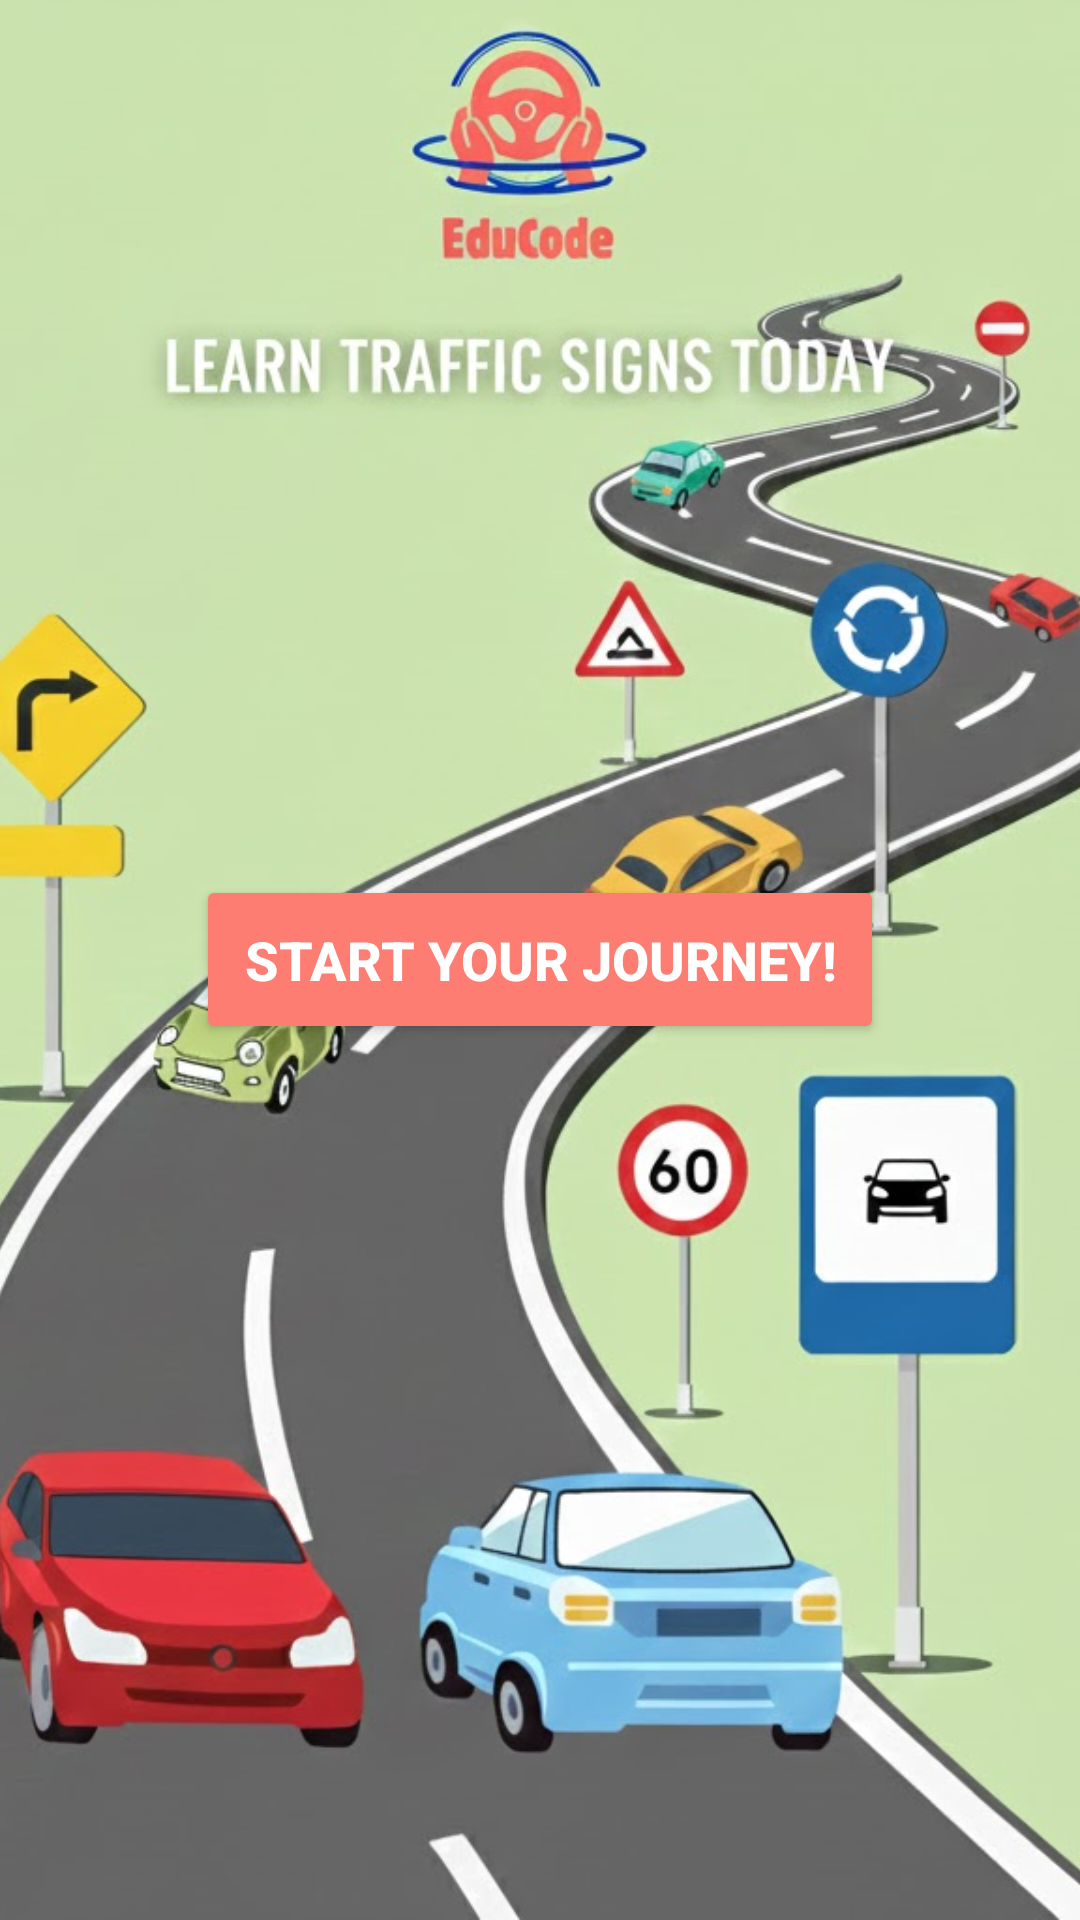

The Android layout XML behind this screen, and the referenced resources:
<!-- AndroidManifest.xml: application theme Theme.EduCode -->
<!-- res/layout/activity_welcome.xml -->
<?xml version="1.0" encoding="utf-8"?>
<FrameLayout xmlns:android="http://schemas.android.com/apk/res/android"
    android:layout_width="match_parent"
    android:layout_height="match_parent">

    
    <ImageView
        android:id="@+id/ivBackground"
        android:layout_width="match_parent"
        android:layout_height="match_parent"
        android:src="@drawable/wallpaper"
        android:scaleType="centerCrop" />

    
    <Button
        android:id="@+id/btnStart"
        android:layout_width="wrap_content"
        android:layout_height="wrap_content"
        android:layout_gravity="center"
        android:backgroundTint="#FD7D73"
        android:padding="16dp"
        android:text="Start your journey!"
        android:textColor="#FFFFFF"
        android:textSize="18sp"
        android:textStyle="bold" />
    

</FrameLayout>
<!-- resources referenced by this layout -->
<resources>
  <!-- drawable wallpaper: jpg bitmap (drawable, 131924 bytes) -->
  <style name="Theme.EduCode" parent="Base.Theme.EduCode" />
  <style name="Base.Theme.EduCode" parent="Theme.Material3.DayNight.NoActionBar">
          
          
      </style>
</resources>
